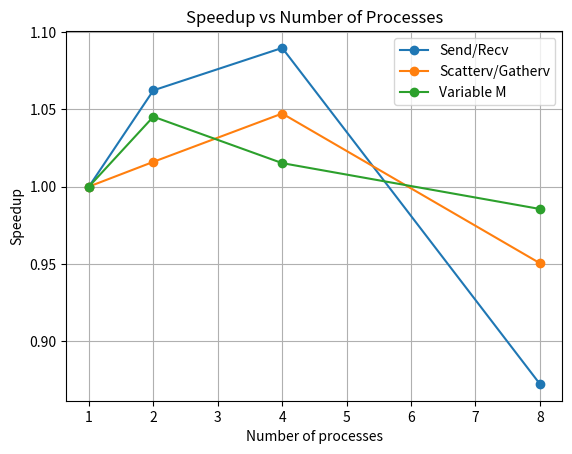

The matplotlib source for this figure:
import matplotlib.pyplot as plt

# Времена из sequential.py
t_seq = 0.43462

# Времена из parallel_send_recv.py (Send/Recv)
t_par2 = 0.40914   # 2 процесса
t_par4 = 0.39883   # 4 процесса
t_par8 = 0.49825   # 8 процессов

# Времена из parallel_scatter_gather.py (Scatterv/Gatherv)
t_scatter2 = 0.42777  
t_scatter4 = 0.41500
t_scatter8 = 0.45729

# Времена из parallel_scatter_gather_variable.py (Переменный M)
t_variable2 = 0.41581  
t_variable4 = 0.42812
t_variable8 = 0.44101

# Число процессов
processes = [1, 2, 4, 8]

# Времена для каждого варианта
times_send_recv = [t_seq, t_par2, t_par4, t_par8]
times_scatter = [t_seq, t_scatter2, t_scatter4, t_scatter8]
times_variable = [t_seq, t_variable2, t_variable4, t_variable8]

# Ускорение для каждого варианта
speedup_send_recv = [times_send_recv[0] / t for t in times_send_recv]
speedup_scatter = [times_scatter[0] / t for t in times_scatter]
speedup_variable = [times_variable[0] / t for t in times_variable]

# Построение графика
plt.plot(processes, speedup_send_recv, marker='o', label='Send/Recv')
plt.plot(processes, speedup_scatter, marker='o', label='Scatterv/Gatherv')
plt.plot(processes, speedup_variable, marker='o', label='Variable M')
plt.xlabel('Number of processes')
plt.ylabel('Speedup')
plt.title('Speedup vs Number of Processes')
plt.grid(True)
plt.legend()
plt.savefig('speedup_plot.png')

# python3 speedup.py